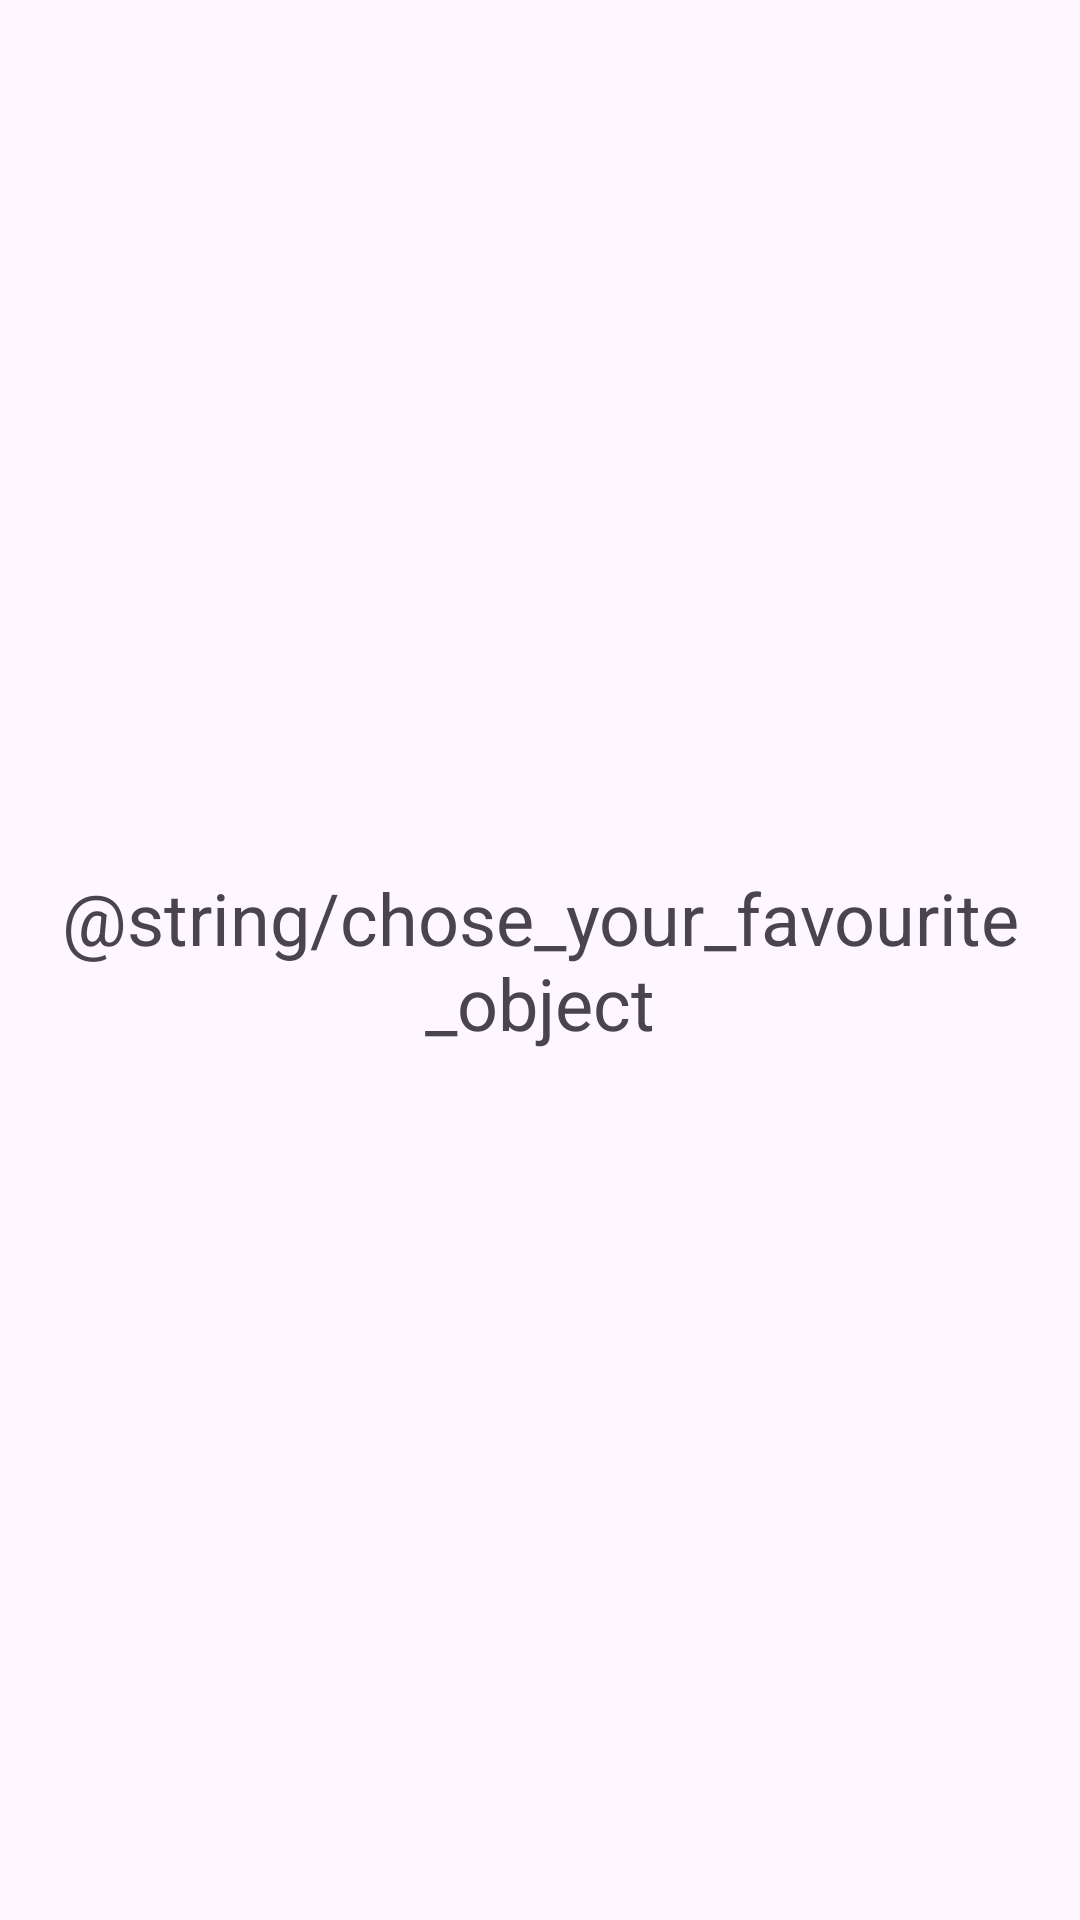

Produce the Android XML layout that renders to this screen, including the resource entries it uses.
<!-- AndroidManifest.xml: application theme Theme.StarWarsTest -->
<!-- res/layout/fragment_favourites_list.xml -->
<?xml version="1.0" encoding="utf-8"?>
<androidx.constraintlayout.widget.ConstraintLayout xmlns:android="http://schemas.android.com/apk/res/android"
    xmlns:app="http://schemas.android.com/apk/res-auto"
    xmlns:tools="http://schemas.android.com/tools"
    android:layout_width="match_parent"
    android:layout_height="match_parent"
    tools:context=".ui.screens.favourites.FavouriteFragment">

    <TextView
        android:id="@+id/tvNoDataInfo"
        android:layout_width="match_parent"
        android:layout_height="wrap_content"
        android:layout_margin="16dp"
        android:textSize="24sp"
        android:text="@string/chose_your_favourite_object"
        android:gravity="center"
        app:layout_constraintBottom_toBottomOf="parent"
        app:layout_constraintEnd_toEndOf="parent"
        app:layout_constraintStart_toStartOf="parent"
        app:layout_constraintTop_toTopOf="parent" />

    <androidx.recyclerview.widget.RecyclerView
        android:id="@+id/rvFavourites"
        android:layout_width="match_parent"
        android:layout_height="match_parent"
        app:layoutManager="androidx.recyclerview.widget.LinearLayoutManager"
        app:layout_constraintBottom_toBottomOf="parent"
        app:layout_constraintEnd_toEndOf="parent"
        app:layout_constraintStart_toStartOf="parent"
        app:layout_constraintTop_toTopOf="parent" />

</androidx.constraintlayout.widget.ConstraintLayout>
<!-- resources referenced by this layout -->
<resources>
  <style name="Theme.StarWarsTest" parent="Base.Theme.StarWarsTest" />
  <style name="Base.Theme.StarWarsTest" parent="Theme.Material3.DayNight.NoActionBar">
          
          <item name="colorPrimary">@color/my_light_primary</item>
      </style>
  <color name="my_light_primary">#603EFA</color>
</resources>
